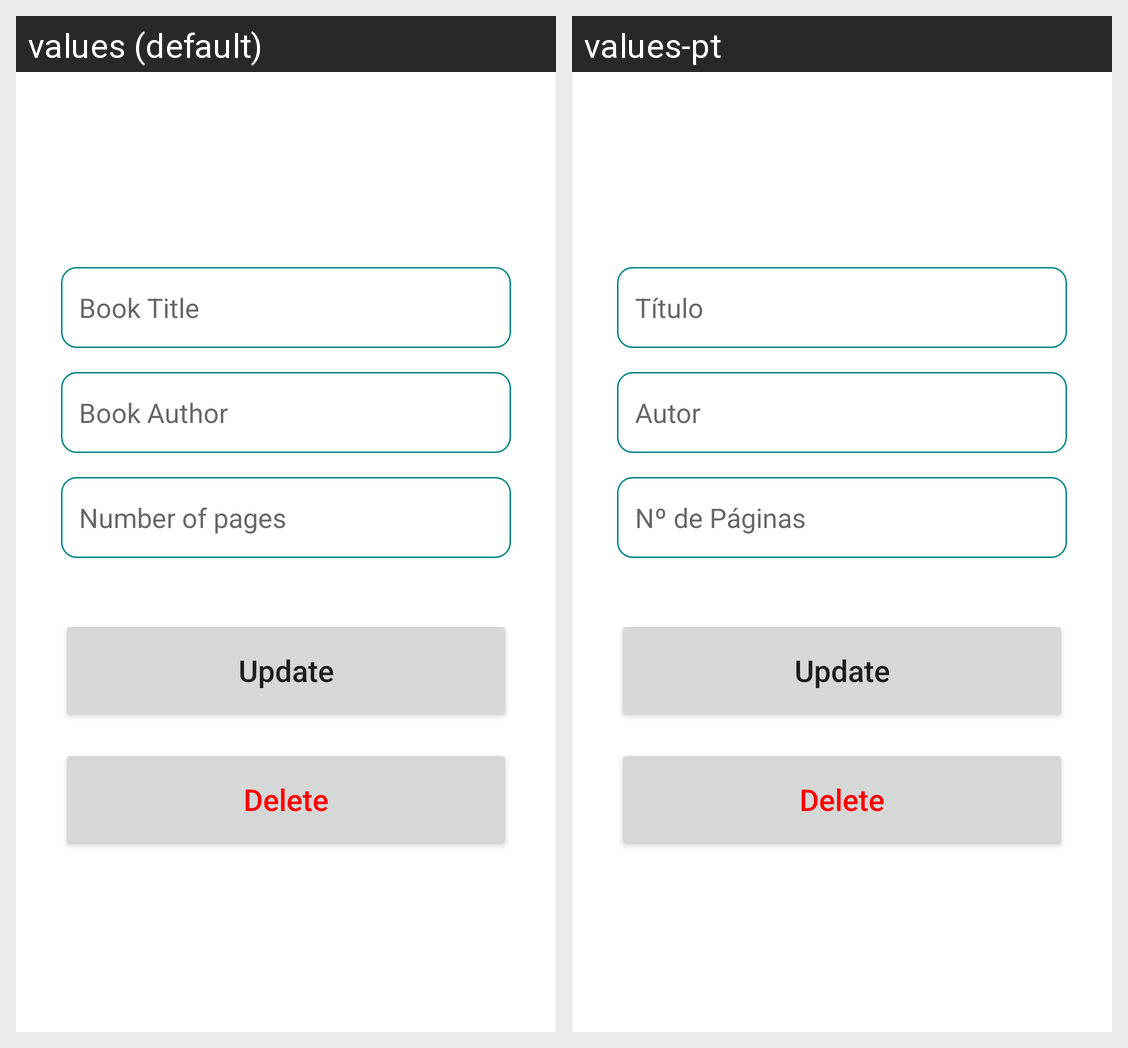

Locale-by-locale string values for the Android screen shown in this grid:
Android screen res/layout/activity_update.xml rendered under 2 locales, left to right: values (default), values-pt. Device: Nexus 5 (rendered at 1080×1920; each locale shown at half size, 540×960, under a caption strip naming it); theme Theme.ProjetoPAM.
Strings drawn on this screen, with the default value and each locale's value (text and hints the layout hard-codes, and strings that could not be matched under every locale, appear in the picture but are not listed):

bookTitle
  values: Book Title
  values-pt: Título

bookAuthor
  values: Book Author
  values-pt: Autor

bookPages
  values: Number of pages
  values-pt: Nº de Páginas
